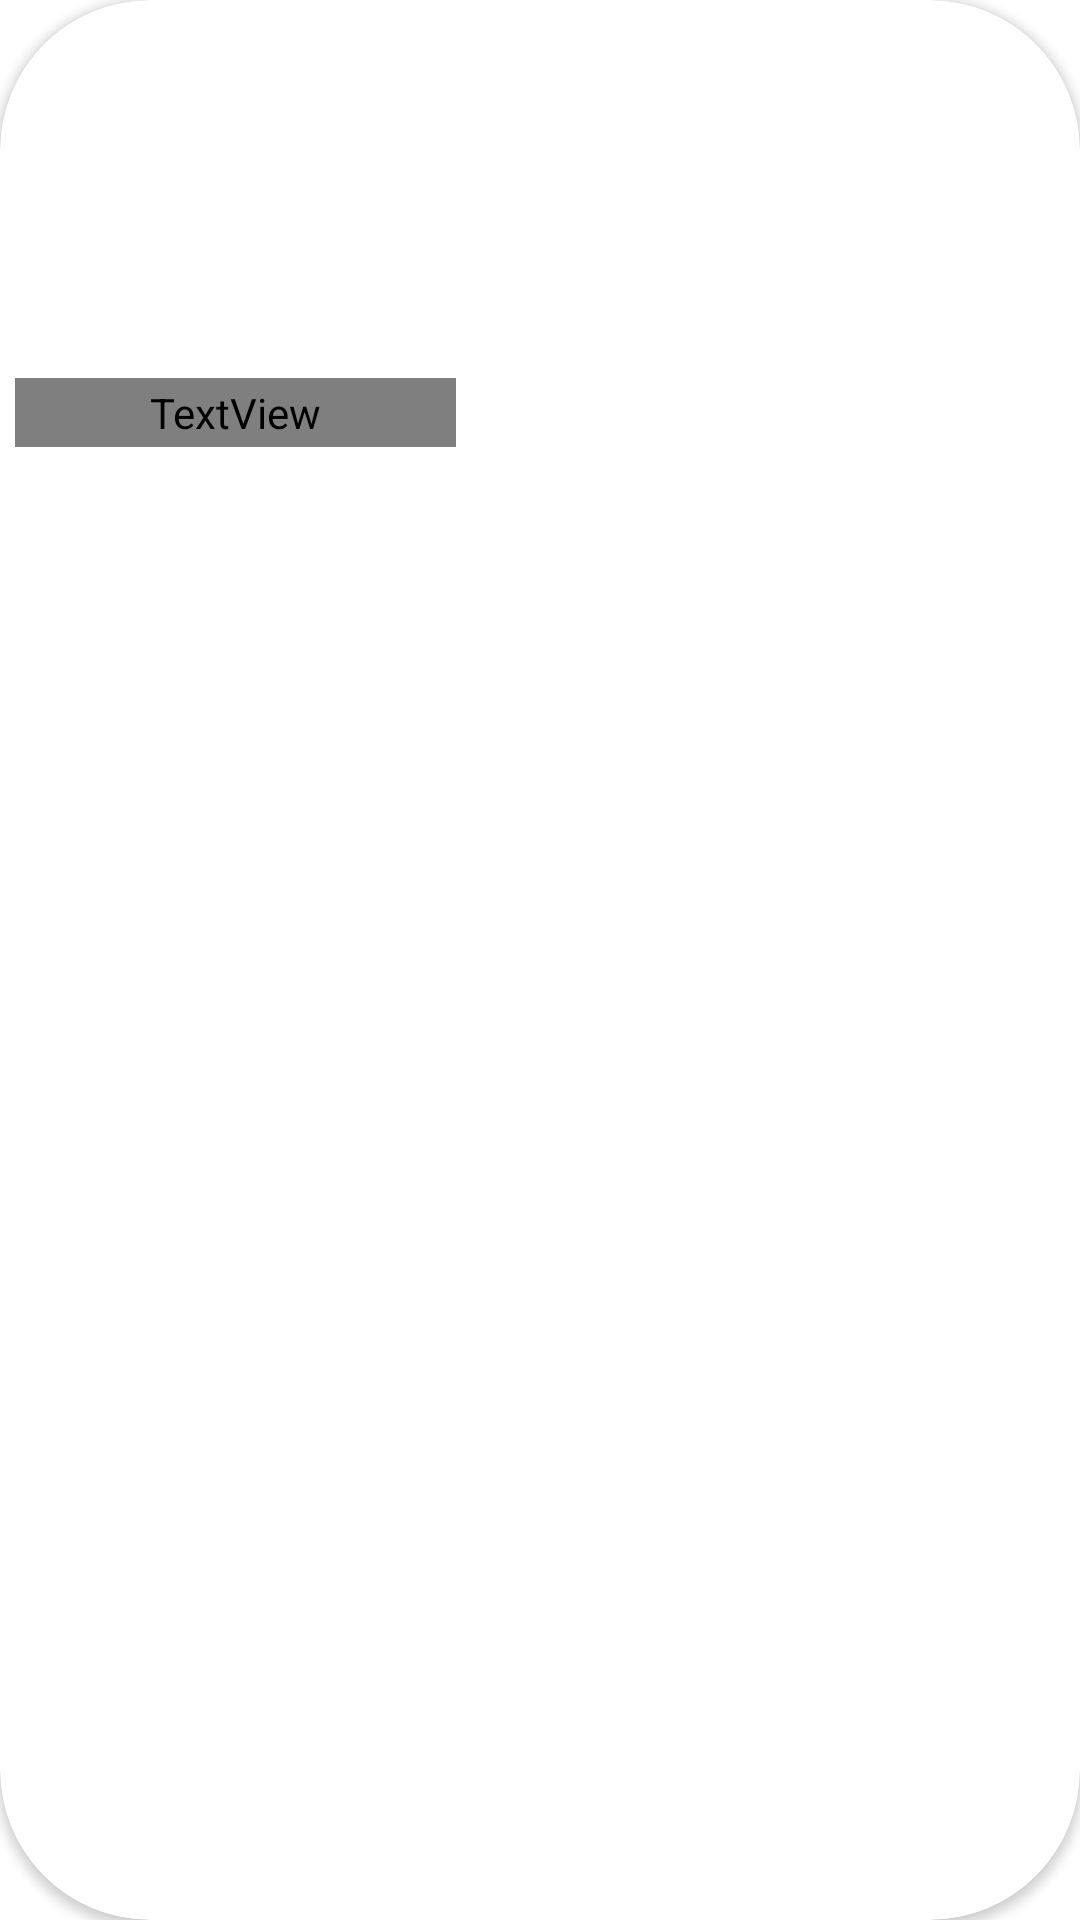

This screen was rendered from an Android layout file. Write that file and the resources it references.
<!-- AndroidManifest.xml: application theme Theme.GastroGenius -->
<!-- res/layout/home_horizontal_item.xml -->
<?xml version="1.0" encoding="utf-8"?>
<androidx.cardview.widget.CardView xmlns:android="http://schemas.android.com/apk/res/android"
    xmlns:app="http://schemas.android.com/apk/res-auto"
    android:id="@+id/cardView"
    android:layout_width="160dp"
    android:layout_height="wrap_content"
    android:layout_marginLeft="5dp"
    android:layout_marginTop="50dp"
    app:cardCornerRadius="50dp"
    >

    <LinearLayout
        android:layout_width="match_parent"
        android:layout_height="180dp"
        android:orientation="vertical"
        android:padding="5dp">

        <ImageView
            android:id="@+id/hor_img"
            android:layout_width="122dp"
            android:layout_height="111dp"
            android:layout_gravity="center"
            android:src="@drawable/pizza1" />

        <TextView
            android:id="@+id/hor_text"
            android:layout_width="147dp"
            android:layout_height="23dp"
            android:layout_marginTop="10dp"
            android:fontFamily="@font/amita"
            android:text="Ensalada"
            android:textAlignment="center"
            android:textColor="@color/white"
            android:textSize="15sp" />
    </LinearLayout>


</androidx.cardview.widget.CardView>
<!-- resources referenced by this layout -->
<resources>
  <color name="white">#FFFFFFFF</color>
  <style name="Theme.GastroGenius" parent="Theme.MaterialComponents.DayNight.NoActionBar">
          
          <item name="colorPrimary">@color/purple_500</item>
          <item name="colorPrimaryVariant">@color/purple_700</item>
          <item name="colorOnPrimary">@color/white</item>
          
          <item name="colorSecondary">@color/teal_200</item>
          <item name="colorSecondaryVariant">@color/teal_700</item>
          <item name="colorOnSecondary">@color/black</item>
          
          <item name="android:statusBarColor">?attr/colorPrimaryVariant</item>
          
      </style>
  <color name="purple_500">#FF5353</color>
  <color name="purple_700">#FF5353</color>
  <color name="teal_200">#FF03DAC5</color>
  <color name="teal_700">#FF018786</color>
  <color name="black">#FF000000</color>
</resources>
